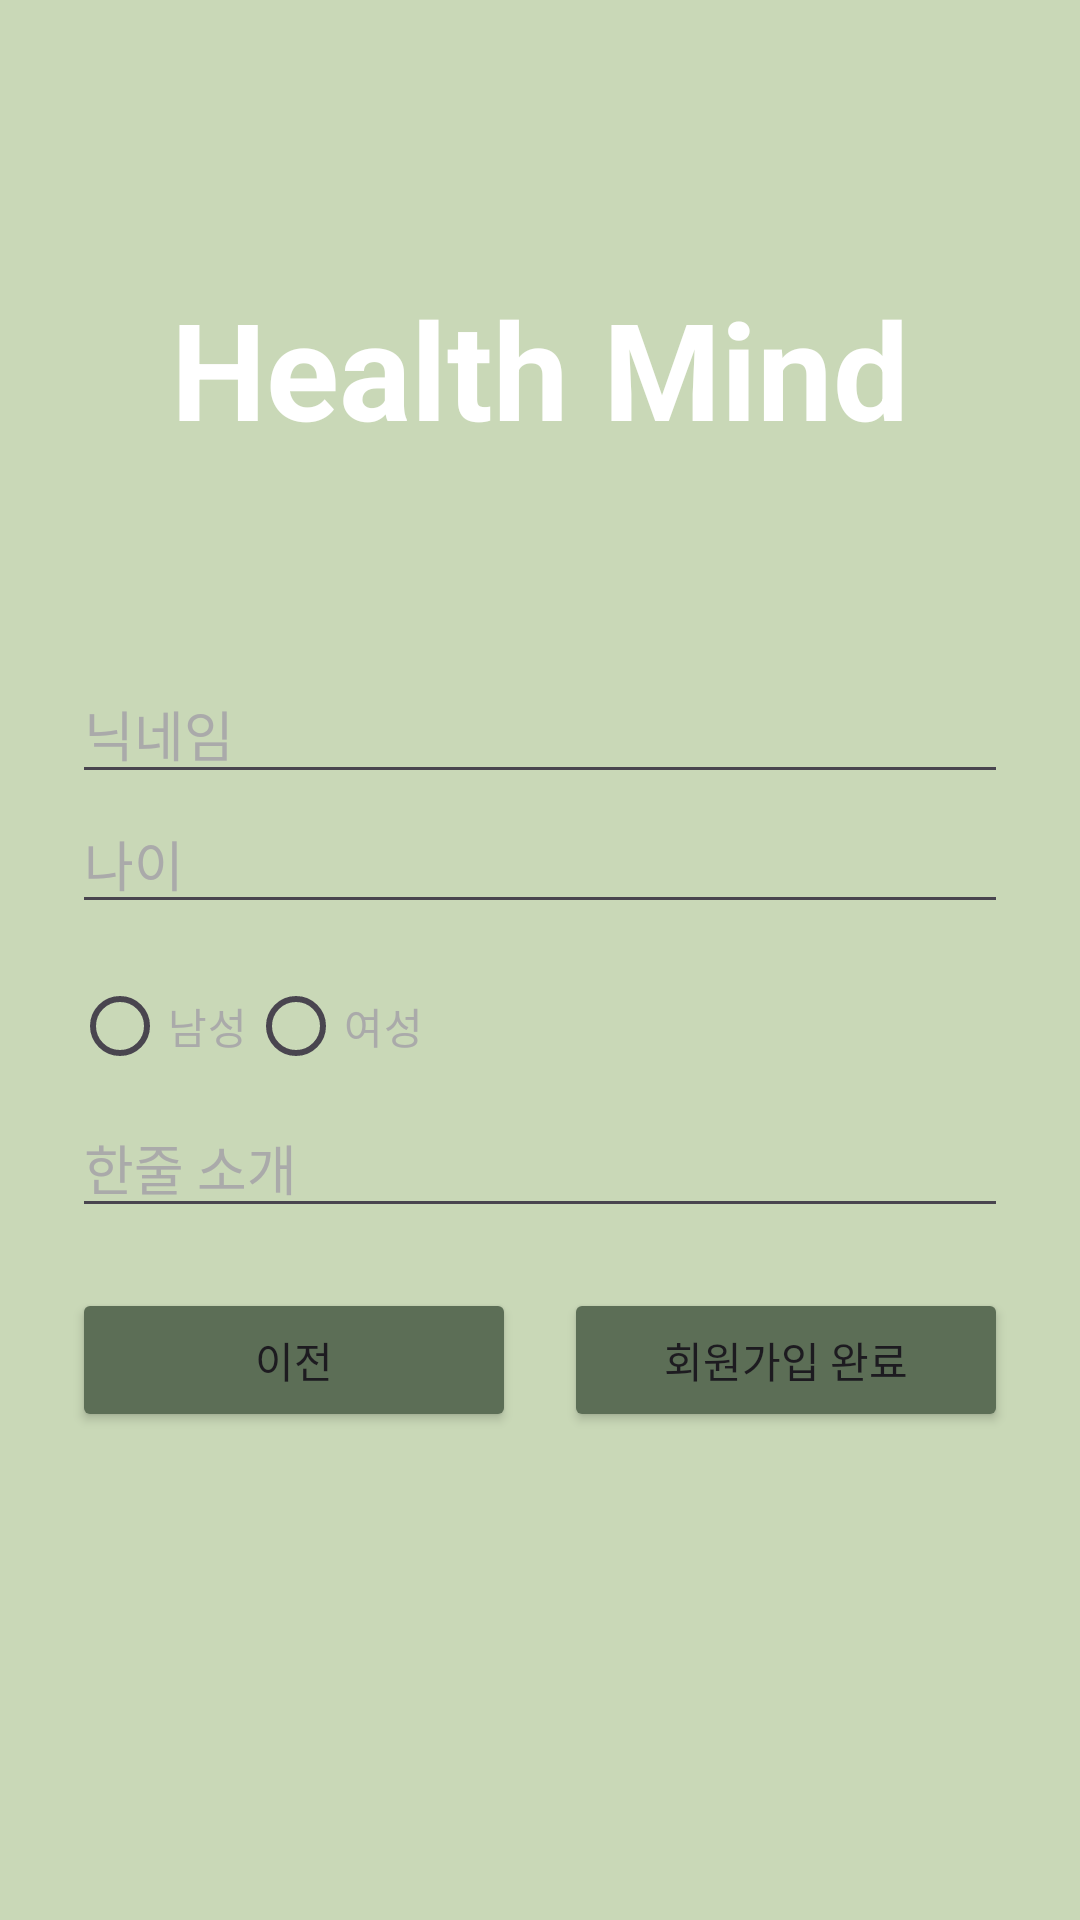

Here is an Android app screen rendered from its layout file. Give the layout XML and the strings, colors and styles it references.
<!-- AndroidManifest.xml: application theme Theme.FrontendProject -->
<!-- res/layout/activity_signup_step2.xml -->
<?xml version="1.0" encoding="utf-8"?>
<LinearLayout xmlns:android="http://schemas.android.com/apk/res/android"
    android:layout_width="match_parent"
    android:layout_height="match_parent"
    android:orientation="vertical"
    android:padding="24dp"
    android:gravity="center"
    android:background="#c9d8b7">
    <LinearLayout
        android:layout_width="match_parent"
        android:layout_height="0dp"
        android:layout_weight="1"
        android:gravity="center">
        <TextView
            android:layout_width="wrap_content"
            android:layout_height="wrap_content"
            android:text="Health Mind"
            android:textSize="45sp"
            android:textColor="#FFFFFF"
            android:textStyle="bold"
            android:gravity="center" />
    </LinearLayout>

    <LinearLayout
        android:layout_width="match_parent"
        android:layout_height="0dp"
        android:layout_weight="2"
        android:orientation="vertical"
        android:layout_gravity="center_horizontal">
        <EditText
            android:layout_width="match_parent"
            android:layout_height="wrap_content"
            android:hint="닉네임"
            android:textColor="#FFFFFF"
            android:textColorHint="#AAAAAA" />

        <EditText
            android:layout_width="match_parent"
            android:layout_height="wrap_content"
            android:hint="나이"
            android:textColor="#FFFFFF"
            android:textColorHint="#AAAAAA"
            android:inputType="number" />

        <RadioGroup
            android:layout_width="match_parent"
            android:layout_height="wrap_content"
            android:orientation="horizontal"
            android:layout_marginTop="10dp">

            <RadioButton
                android:layout_width="wrap_content"
                android:layout_height="wrap_content"
                android:text="남성"
                android:textColor="#AAAAAA"/>

            <RadioButton
                android:layout_width="wrap_content"
                android:layout_height="wrap_content"
                android:text="여성"
                android:textColor="#AAAAAA"/>
        </RadioGroup>

        <EditText
            android:layout_width="match_parent"
            android:layout_height="wrap_content"
            android:hint="한줄 소개"
            android:textColor="#FFFFFF"
            android:textColorHint="#AAAAAA" />
        <LinearLayout
            android:layout_width="match_parent"
            android:layout_height="wrap_content"
            android:orientation="horizontal"
            android:layout_marginTop="20dp"
            android:weightSum="2">
            <Button
                android:layout_width="0dp"
                android:layout_height="wrap_content"
                android:layout_weight="1"
                android:text="이전"
                android:backgroundTint="#5c6e56"
                android:layout_marginRight="8dp"/>
            <Button
                android:layout_width="0dp"
                android:layout_height="wrap_content"
                android:layout_weight="1"
                android:text="회원가입 완료"
                android:backgroundTint="#5c6e56"
                android:layout_marginLeft="8dp"/>
        </LinearLayout>
    </LinearLayout>
</LinearLayout>
<!-- resources referenced by this layout -->
<resources>
  <style name="Theme.FrontendProject" parent="Base.Theme.FrontendProject" />
  <style name="Base.Theme.FrontendProject" parent="Theme.Material3.DayNight.NoActionBar">
          
          
      </style>
</resources>
